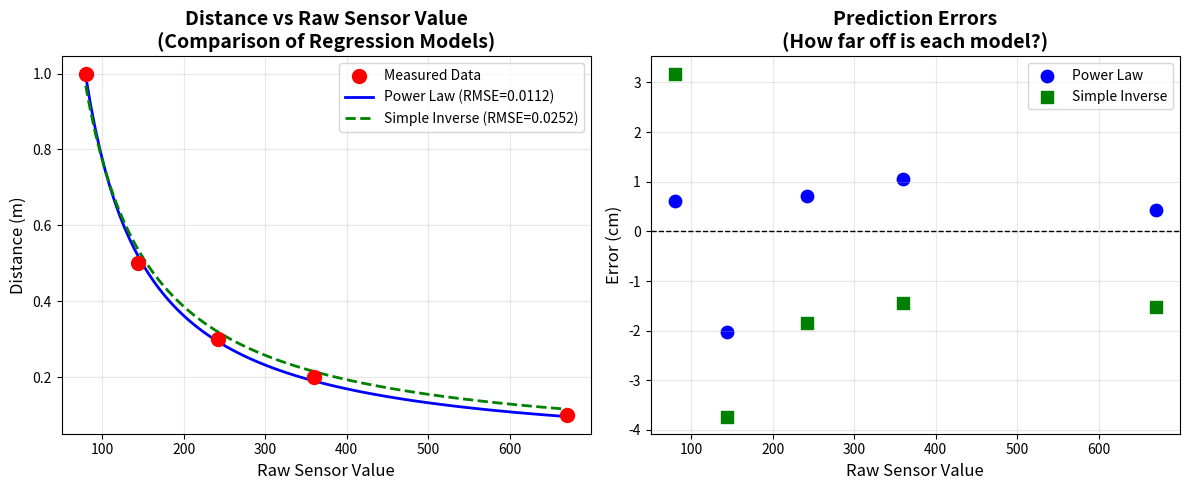

The matplotlib source for this figure:
#!/usr/bin/env python3
"""
CSCI 445 Lab 02 - Regression Analysis Tutorial
This script demonstrates how to perform regression on IR sensor data
"""

import numpy as np
import matplotlib.pyplot as plt
from scipy.optimize import curve_fit

# ============================================================================
# STEP 1: Enter your calibration data
# ============================================================================

# Example data from the lab (cardboard box measurements)
# Format: [ground_truth_distance (m), mean_raw_sensor_value]
calibration_data = [
    [0.1, 670.4],
    [0.2, 360.4],
    [0.3, 242.6],
    [0.5, 143.8],
    [1.0, 79.8],
]

# Separate into arrays
distances = np.array([point[0] for point in calibration_data])  # Ground truth (meters)
raw_values = np.array([point[1] for point in calibration_data])  # Sensor readings

print("=" * 70)
print("REGRESSION ANALYSIS FOR IR DISTANCE SENSOR")
print("=" * 70)
print("\nCalibration Data:")
print(f"{'Distance (m)':<15} {'Raw Sensor Value':<20}")
print("-" * 35)
for dist, raw in zip(distances, raw_values):
    print(f"{dist:<15.2f} {raw:<20.1f}")

# ============================================================================
# STEP 2: Define candidate regression functions
# ============================================================================

def power_law(x, a, b):
    """
    Power law: y = a * x^b
    """
    return a * np.power(x, b)

def inverse_linear(x, a):
    """
    Simple inverse: y = a / x
    """
    return a / x

# ============================================================================
# STEP 3: Perform regression for each function type
# ============================================================================

print("\n" + "=" * 70)
print("REGRESSION RESULTS")
print("=" * 70)

# Fit 1: Power Law (most flexible)
params_power, _ = curve_fit(power_law, raw_values, distances, p0=[100, -1])
a_power, b_power = params_power
print(f"\n1. POWER LAW: distance = a * (raw)^b")
print(f"   Coefficients: a = {a_power:.4f}, b = {b_power:.4f}")

# Fit 2: Simple Inverse
params_inv, _ = curve_fit(inverse_linear, raw_values, distances, p0=[70])
a_inv = params_inv[0]
print(f"\n2. SIMPLE INVERSE: distance = a / raw")
print(f"   Coefficient: a = {a_inv:.4f}")

# ============================================================================
# STEP 4: Evaluate accuracy of each model
# ============================================================================

print("\n" + "=" * 70)
print("MODEL ACCURACY COMPARISON")
print("=" * 70)

# Calculate predictions and errors
predictions_power = power_law(raw_values, a_power, b_power)
predictions_inv = inverse_linear(raw_values, a_inv)

errors_power = distances - predictions_power
errors_inv = distances - predictions_inv

rmse_power = np.sqrt(np.mean(errors_power**2))
rmse_inv = np.sqrt(np.mean(errors_inv**2))

print(f"\nRoot Mean Square Error (RMSE):")
print(f"  Power Law:         {rmse_power:.6f} m")
print(f"  Simple Inverse:    {rmse_inv:.6f} m")

print(f"\nDetailed Predictions (metre):")
print(f"{'True Dist':<12} {'Raw':<8} {'Power Law':<12} {'Simple Inv':<12}")
print("-" * 60)
for i in range(len(distances)):
    print(f"{distances[i]:<12.3f} {raw_values[i]:<8.1f} "
          f"{predictions_power[i]:<12.3f} {predictions_inv[i]:<12.3f}")

# ============================================================================
# STEP 5: Visualize the results
# ============================================================================

print("\n" + "=" * 70)
print("Generating plots...")
print("=" * 70)

# Create smooth curve for visualization
raw_smooth = np.linspace(min(raw_values), max(raw_values), 100)
dist_power_smooth = power_law(raw_smooth, a_power, b_power)
dist_inv_smooth = inverse_linear(raw_smooth, a_inv)
# Plot 1: Distance vs Raw Value with all fits
plt.figure(figsize=(12, 5))

plt.subplot(1, 2, 1)
plt.scatter(raw_values, distances, s=100, c='red', marker='o', label='Measured Data', zorder=5)
plt.plot(raw_smooth, dist_power_smooth, 'b-', linewidth=2, label=f'Power Law (RMSE={rmse_power:.4f})')
plt.plot(raw_smooth, dist_inv_smooth, 'g--', linewidth=2, label=f'Simple Inverse (RMSE={rmse_inv:.4f})')
plt.xlabel('Raw Sensor Value', fontsize=12)
plt.ylabel('Distance (m)', fontsize=12)
plt.title('Distance vs Raw Sensor Value\n(Comparison of Regression Models)', fontsize=14, fontweight='bold')
plt.legend()
plt.grid(True, alpha=0.3)

# Plot 2: Residual plot (errors)
plt.subplot(1, 2, 2)
plt.scatter(raw_values, errors_power * 100, s=80, c='blue', marker='o', label='Power Law')
plt.scatter(raw_values, errors_inv * 100, s=80, c='green', marker='s', label='Simple Inverse')
plt.axhline(y=0, color='k', linestyle='--', linewidth=1)
plt.xlabel('Raw Sensor Value', fontsize=12)
plt.ylabel('Error (cm)', fontsize=12)
plt.title('Prediction Errors\n(How far off is each model?)', fontsize=14, fontweight='bold')
plt.legend()
plt.grid(True, alpha=0.3)

plt.tight_layout()
# [redacted]
# print("\nPlot saved to: regression_analysis.png")
plt.show()